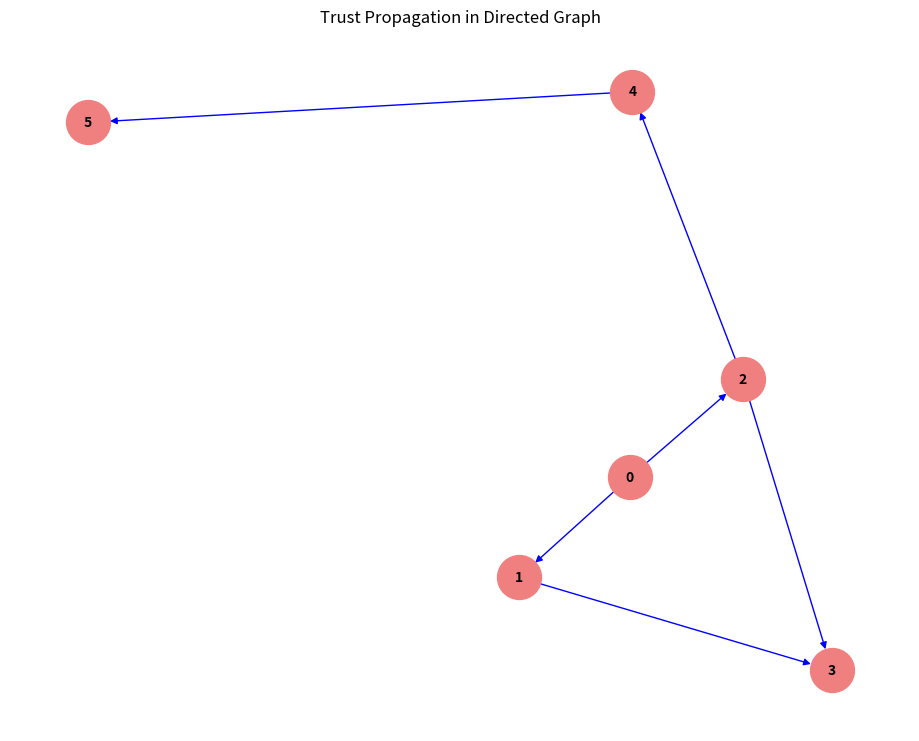

Write the Python code that produced this figure. (Note: this script raises an exception after producing the figure.)
import matplotlib.pyplot as plt
import networkx as nx

# Create a directed graph
G = nx.DiGraph()

# Add nodes
nodes = [0, 1, 2, 3, 4, 5]
G.add_nodes_from(nodes)

# Add edges
edges = [(0, 1), (0, 2), (1, 3), (2, 3), (2, 4), (4, 5)]
G.add_edges_from(edges)

# Set figure dimensions
plt.figure(figsize=(9, 7))

# Draw the graph
pos = nx.spring_layout(G)  # Position nodes using spring layout
nx.draw(G, pos, with_labels=True, node_color='lightcoral', node_size=1000, edge_color='blue', arrows=True, font_size=10, font_weight='bold')

# Set title
plt.title('Trust Propagation in Directed Graph')

# Display the plot
plt.savefig(r"eval_workspace_gpt5/Qwen2.5-VL-72B-Instruct/python/ec8c10effebe4f39a7b91c09fabf23aa.png", bbox_inches="tight")
